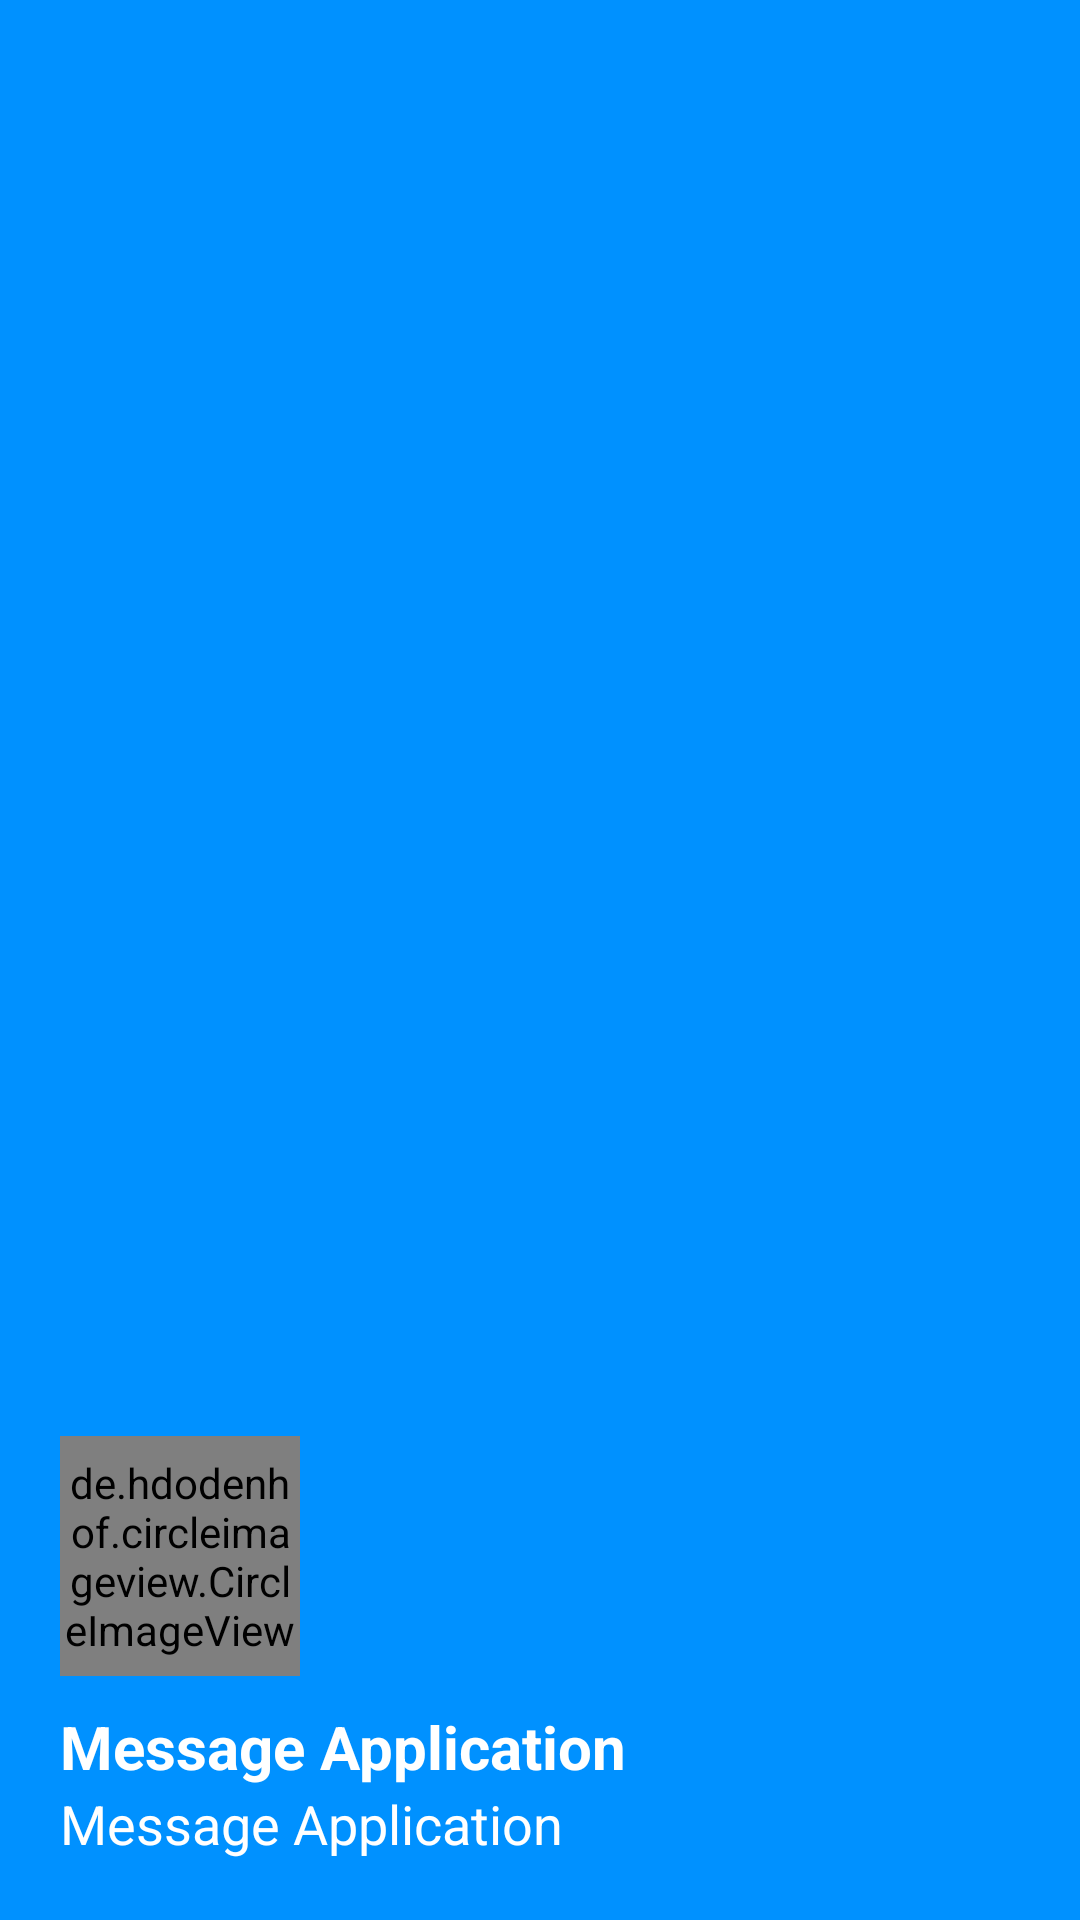

This screen was rendered from an Android layout file. Write that file and the resources it references.
<!-- AndroidManifest.xml: application theme Theme.MessageApplication -->
<!-- res/layout/layout_header_navigation.xml -->
<?xml version="1.0" encoding="utf-8"?>
<LinearLayout xmlns:android="http://schemas.android.com/apk/res/android"
    android:layout_width="match_parent"
    android:layout_height="200dp"
    android:orientation="vertical"
    android:padding="20dp"
    android:gravity="bottom"
    android:background="@color/main_blue">

    <de.hdodenhof.circleimageview.CircleImageView
        android:id="@+id/img_user_avatar"
        android:layout_width="80dp"
        android:layout_height="80dp"
        android:src="@drawable/avatar_3d"/>

    <androidx.appcompat.widget.AppCompatTextView
        android:id="@+id/tv_user_name"
        android:layout_width="wrap_content"
        android:layout_height="wrap_content"
        android:layout_marginTop="10dp"
        android:text="@string/app_name"
        android:textSize="20sp"
        android:textStyle="bold"
        android:textColor="@color/white"/>

    <androidx.appcompat.widget.AppCompatTextView
        android:id="@+id/tv_user_email"
        android:layout_width="wrap_content"
        android:layout_height="wrap_content"
        android:text="@string/app_name"
        android:textSize="18sp"
        android:textColor="@color/white"/>
</LinearLayout>
<!-- resources referenced by this layout -->
<resources>
  <color name="main_blue">#0091FF</color>
  <color name="white">#FFFFFFFF</color>
  <string name="app_name">Message Application</string>
  <style name="Theme.MessageApplication" parent="Base.Theme.MessageApplication" />
  <style name="Base.Theme.MessageApplication" parent="Theme.MaterialComponents.DayNight.NoActionBar">
          
          
          <item name="android:statusBarColor">@color/main_blue</item>
      </style>
</resources>
